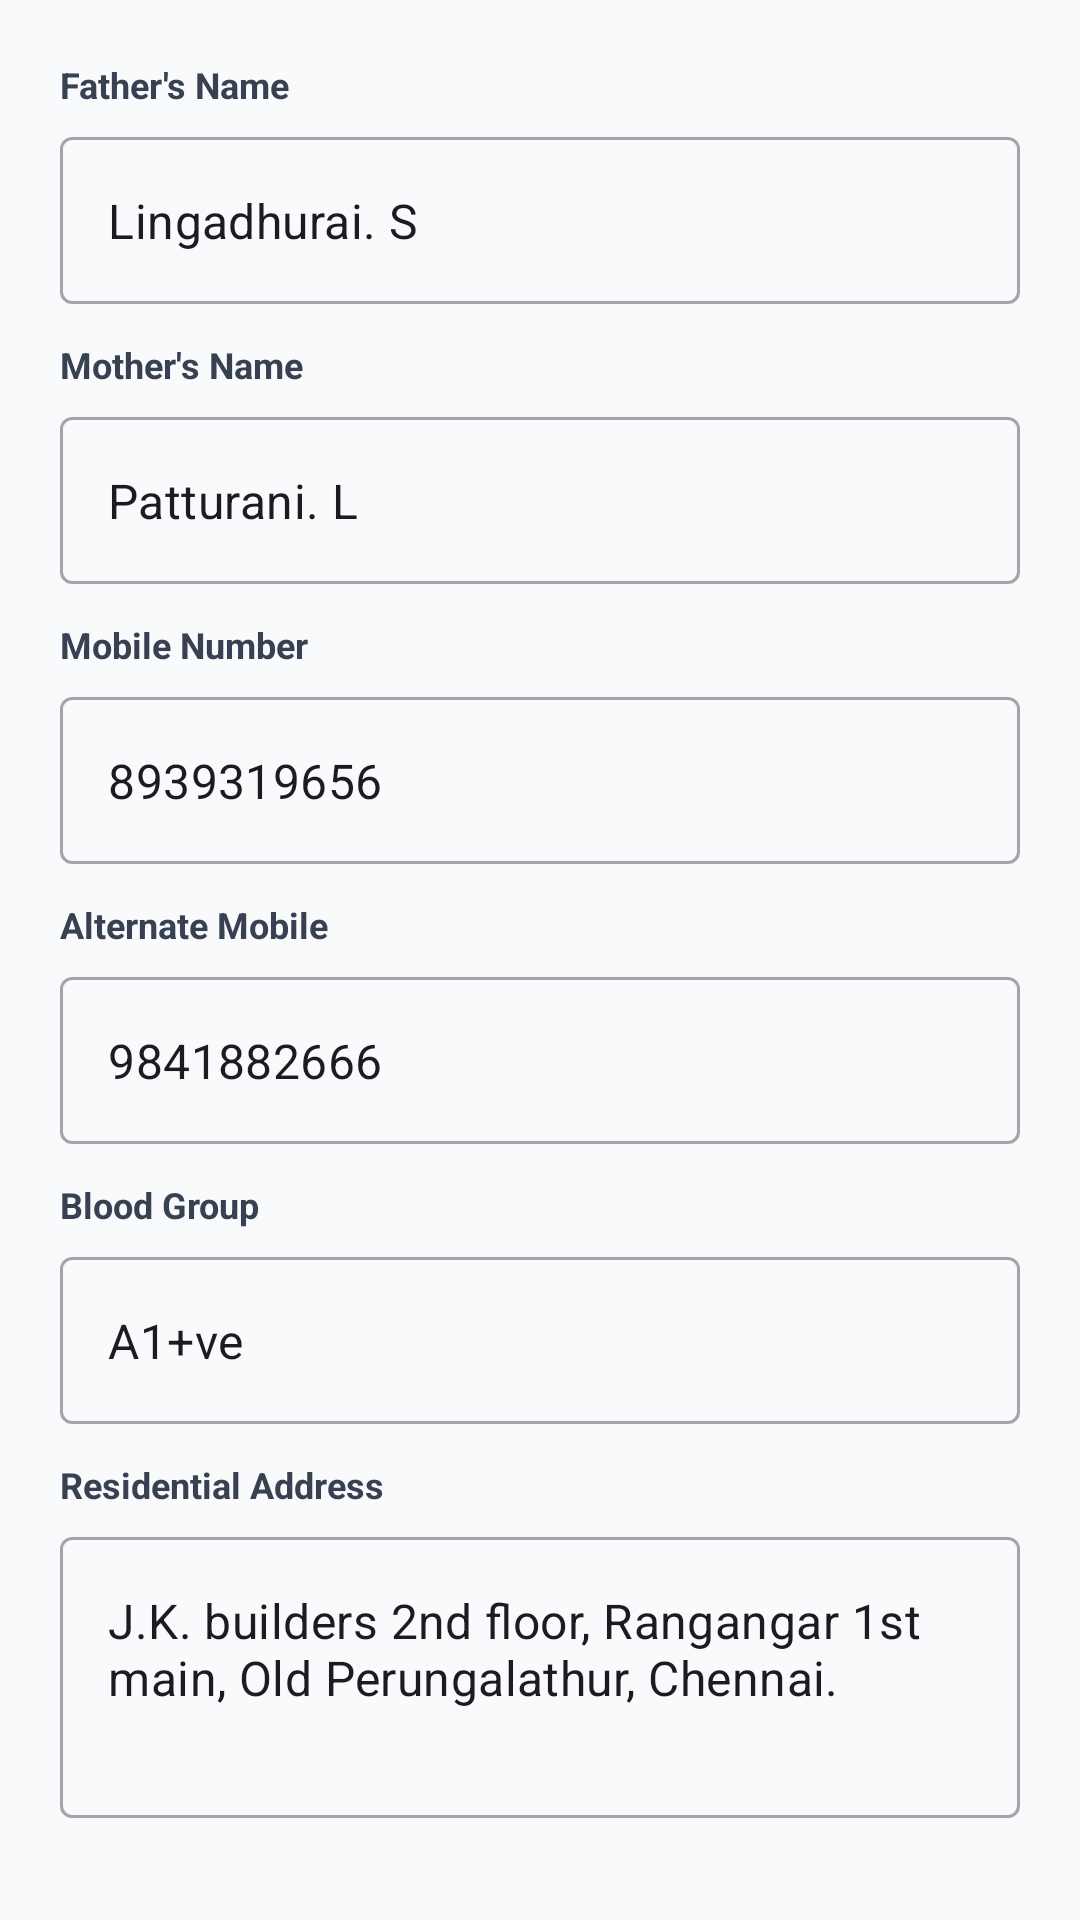

Produce the Android XML layout that renders to this screen, including the resource entries it uses.
<!-- AndroidManifest.xml: application theme Theme.KOMS -->
<!-- res/layout/dialog_edit_student_profile.xml -->
<?xml version="1.0" encoding="utf-8"?>
<ScrollView xmlns:android="http://schemas.android.com/apk/res/android"
    xmlns:app="http://schemas.android.com/apk/res-auto"
    android:layout_width="match_parent"
    android:layout_height="wrap_content"
    android:padding="20dp">

    <LinearLayout
        android:layout_width="match_parent"
        android:layout_height="wrap_content"
        android:orientation="vertical">

        <TextView
            android:layout_width="wrap_content"
            android:layout_height="wrap_content"
            android:text="Father's Name"
            android:textColor="#374151"
            android:textSize="12sp"
            android:textStyle="bold" />

        <com.google.android.material.textfield.TextInputLayout
            style="@style/Widget.MaterialComponents.TextInputLayout.OutlinedBox"
            android:layout_width="match_parent"
            android:layout_height="wrap_content"
            android:layout_marginTop="4dp"
            android:layout_marginBottom="12dp">

            <com.google.android.material.textfield.TextInputEditText
                android:id="@+id/etFatherName"
                android:layout_width="match_parent"
                android:layout_height="wrap_content"
                android:inputType="textPersonName"
                android:text="Lingadhurai. S" />
        </com.google.android.material.textfield.TextInputLayout>

        <TextView
            android:layout_width="wrap_content"
            android:layout_height="wrap_content"
            android:text="Mother's Name"
            android:textColor="#374151"
            android:textSize="12sp"
            android:textStyle="bold" />

        <com.google.android.material.textfield.TextInputLayout
            style="@style/Widget.MaterialComponents.TextInputLayout.OutlinedBox"
            android:layout_width="match_parent"
            android:layout_height="wrap_content"
            android:layout_marginTop="4dp"
            android:layout_marginBottom="12dp">

            <com.google.android.material.textfield.TextInputEditText
                android:id="@+id/etMotherName"
                android:layout_width="match_parent"
                android:layout_height="wrap_content"
                android:inputType="textPersonName"
                android:text="Patturani. L" />
        </com.google.android.material.textfield.TextInputLayout>

        <TextView
            android:layout_width="wrap_content"
            android:layout_height="wrap_content"
            android:text="Mobile Number"
            android:textColor="#374151"
            android:textSize="12sp"
            android:textStyle="bold" />

        <com.google.android.material.textfield.TextInputLayout
            style="@style/Widget.MaterialComponents.TextInputLayout.OutlinedBox"
            android:layout_width="match_parent"
            android:layout_height="wrap_content"
            android:layout_marginTop="4dp"
            android:layout_marginBottom="12dp">

            <com.google.android.material.textfield.TextInputEditText
                android:id="@+id/etPhone"
                android:layout_width="match_parent"
                android:layout_height="wrap_content"
                android:inputType="phone"
                android:text="8939319656" />
        </com.google.android.material.textfield.TextInputLayout>

        <TextView
            android:layout_width="wrap_content"
            android:layout_height="wrap_content"
            android:text="Alternate Mobile"
            android:textColor="#374151"
            android:textSize="12sp"
            android:textStyle="bold" />

        <com.google.android.material.textfield.TextInputLayout
            style="@style/Widget.MaterialComponents.TextInputLayout.OutlinedBox"
            android:layout_width="match_parent"
            android:layout_height="wrap_content"
            android:layout_marginTop="4dp"
            android:layout_marginBottom="12dp">

            <com.google.android.material.textfield.TextInputEditText
                android:id="@+id/etAlternatePhone"
                android:layout_width="match_parent"
                android:layout_height="wrap_content"
                android:inputType="phone"
                android:text="9841882666" />
        </com.google.android.material.textfield.TextInputLayout>

        <TextView
            android:layout_width="wrap_content"
            android:layout_height="wrap_content"
            android:text="Blood Group"
            android:textColor="#374151"
            android:textSize="12sp"
            android:textStyle="bold" />

        <com.google.android.material.textfield.TextInputLayout
            style="@style/Widget.MaterialComponents.TextInputLayout.OutlinedBox"
            android:layout_width="match_parent"
            android:layout_height="wrap_content"
            android:layout_marginTop="4dp"
            android:layout_marginBottom="12dp">

            <com.google.android.material.textfield.TextInputEditText
                android:id="@+id/etBloodGroup"
                android:layout_width="match_parent"
                android:layout_height="wrap_content"
                android:inputType="textCapCharacters"
                android:text="A1+ve" />
        </com.google.android.material.textfield.TextInputLayout>

        <TextView
            android:layout_width="wrap_content"
            android:layout_height="wrap_content"
            android:text="Residential Address"
            android:textColor="#374151"
            android:textSize="12sp"
            android:textStyle="bold" />

        <com.google.android.material.textfield.TextInputLayout
            style="@style/Widget.MaterialComponents.TextInputLayout.OutlinedBox"
            android:layout_width="match_parent"
            android:layout_height="wrap_content"
            android:layout_marginTop="4dp"
            android:layout_marginBottom="8dp">

            <com.google.android.material.textfield.TextInputEditText
                android:id="@+id/etAddress"
                android:layout_width="match_parent"
                android:layout_height="wrap_content"
                android:gravity="top|start"
                android:inputType="textMultiLine"
                android:lines="3"
                android:text="J.K. builders 2nd floor, Rangangar 1st main, Old Perungalathur, Chennai." />
        </com.google.android.material.textfield.TextInputLayout>

    </LinearLayout>
</ScrollView>
<!-- resources referenced by this layout -->
<resources>
  <style name="Theme.KOMS" parent="Theme.Material3.DayNight.NoActionBar">
          
          <item name="colorPrimary">@color/primary</item>
          <item name="colorOnPrimary">@color/on_primary</item>
          <item name="colorPrimaryContainer">@color/primary_container</item>
          <item name="colorOnPrimaryContainer">@color/on_primary_container</item>
          <item name="colorSecondary">@color/secondary</item>
          <item name="colorOnSecondary">@color/on_secondary</item>
          <item name="android:colorBackground">@color/background</item>
          <item name="colorSurface">@color/surface</item>
          <item name="colorSurfaceVariant">@color/surface_variant</item>
  
          
          <item name="android:statusBarColor">@color/primary_dark</item>
          <item name="android:windowLightStatusBar">false</item>
      </style>
  <color name="primary">#1E3A8A</color>
  <color name="on_primary">#FFFFFF</color>
  <color name="primary_container">#EFF6FF</color>
  <color name="on_primary_container">#1E3A8A</color>
  <color name="secondary">#DC2626</color>
  <color name="on_secondary">#FFFFFF</color>
  <color name="background">#F8FAFC</color>
  <color name="surface">#FFFFFF</color>
  <color name="surface_variant">#F1F5F9</color>
  <color name="primary_dark">#172554</color>
</resources>
